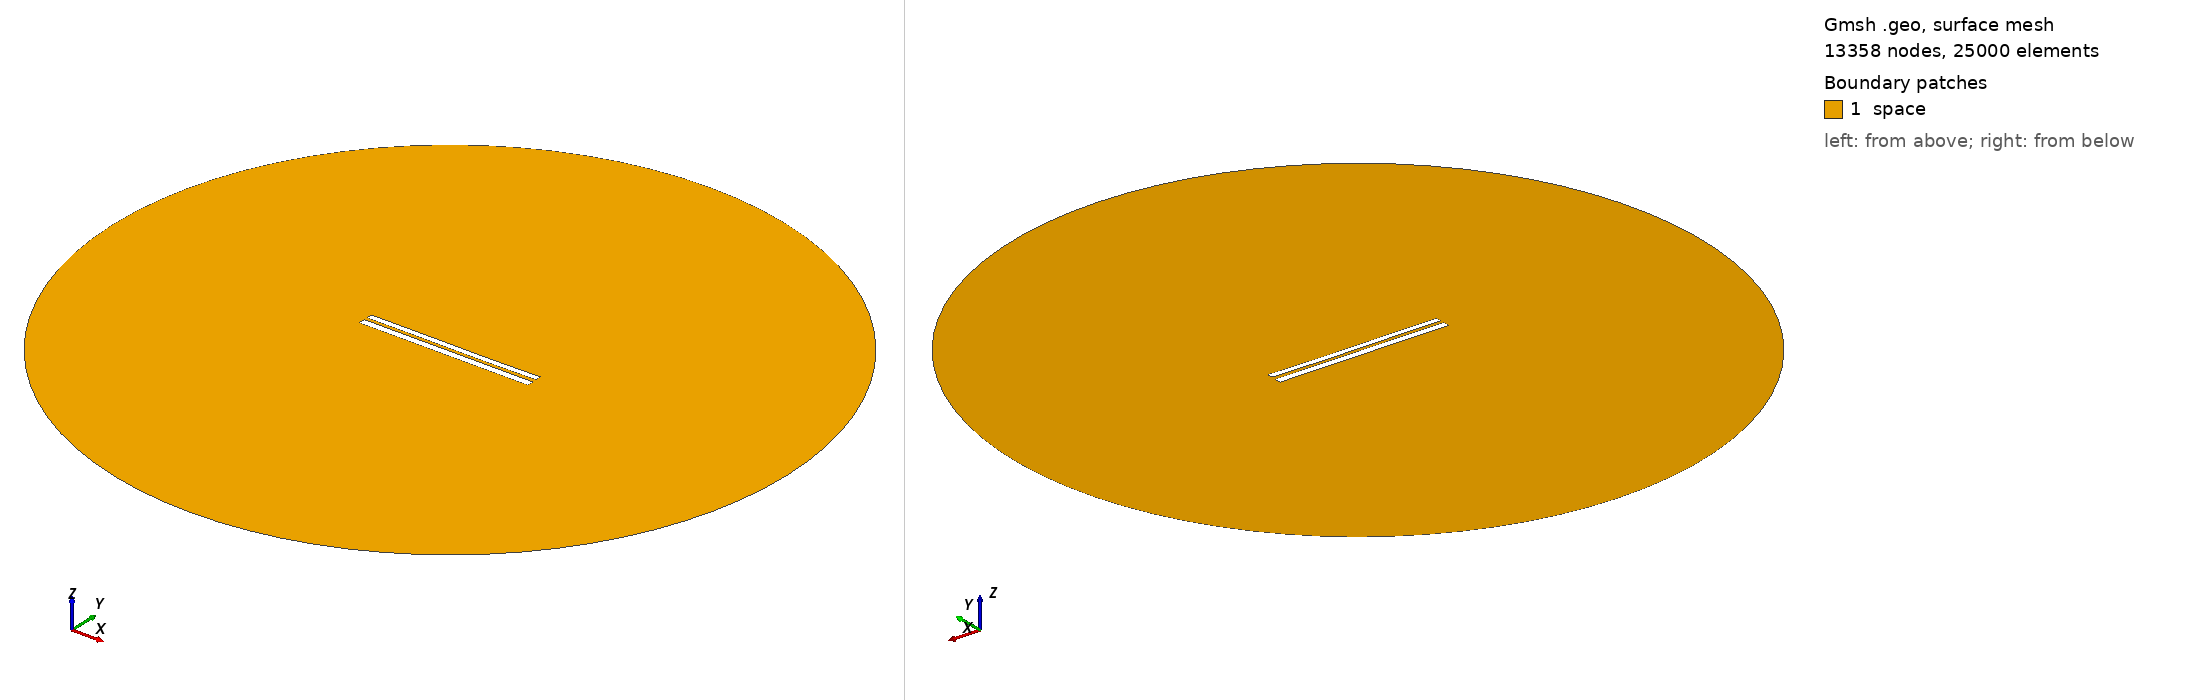

Gmsh geometry script, surface-meshed: 13358 nodes, 25000 surface elements. Boundary patches (legend numbers): 1 space. Left view from above one corner, right view from below the opposite corner. Legend entries are the model's physical surfaces. The drawing asked Gmsh for element sizes between 1% and 20% of the model's largest extent; the script's own settings can give other sizes.

=== 7293.geo (drawn) ===
//---------------------------------------
// Geometry kernel
//---------------------------------------

SetFactory("OpenCASCADE");



//---------------------------------------
// Parameters of the geometry
//---------------------------------------

// Overetch of the upper plate
overetch = 0.25;

// Distance between the plates
distance = 1.75;

// Discretization over the x axis (for the deformation)
nx = 50; 

// Length of the plate
L = 100 - overetch; 

// Number of modes
n = 4; 

// 1st mode coefficient
coeff(1) = 0.07499999999999998;
beta(1) = 0.596864 * 3.1415926535 / L;

// 2nd mode coefficient
coeff(2) = -0.075;
beta(2) = 1.49418 * 3.1415926535 / L;

// 3rd mode coefficient
coeff(3) = 0.07499999999999998;
beta(3) = 2.50025 * 3.1415926535 / L;

// 4th mode coefficient
coeff(4) = 0.0;
beta(4) = 3.49999 * 3.1415926535 / L;



//---------------------------------------
// Upper plate (deformed rectangle)
//---------------------------------------

// Coordiantes of the upper plate
xmin = -50;
xmax = 50 - overetch;

// Height of the upper plate
yheight = 4 - 2 * overetch;

// Indexes of the points
UpperID[] = {};
LowerID[] = {};
LeftID[] = {};
RightID[] = {};

// Point index
p = 1;

// Horizontal edges
For i In {1:nx}
    x = xmin + (i-1)*(xmax - xmin)/(nx-1);

    y_bottom = distance / 2 + overetch;
    For j In {1:n}
        C = (Cosh(beta(j)*L) + Cos(beta(j)*L)) / (Sinh(beta(j)*L) + Sin(beta(j)*L));
        y_bottom  = y_bottom + coeff(j) * (Cosh(beta(j)*(x+50)) - Cos(beta(j)*(x+50)) - C * (Sinh(beta(j)*(x+50)) - Sin(beta(j)*(x+50))));
    EndFor

    y_top = y_bottom + yheight;

    Point(p) = {x, y_top, 0, 1.0};
    UpperID[i] = p;
    p = p + 1;

    Point(p) = {x, y_bottom, 0, 1.0};
    LowerID[i] = p;
    p = p + 1;
EndFor

// Create point lists
UpperPts[] = {}; LowerPts[] = {};
For i In {1:nx}
  UpperPts[] += {UpperID[i]};
  LowerPts[] += {LowerID[i]};
EndFor

// Build splines
Spline(1) = {UpperPts[]};
Spline(2) = {LowerPts[]};
Line(3) = {LowerPts[nx-1], UpperPts[nx-1]};
Line(4) = {LowerPts[0], UpperPts[0]};

// Build the plane surface
Curve Loop(1) = {2, 3, -1, -4};
Plane Surface(1) = {1};



//---------------------------------------
// Lower plate (rectangle)
//---------------------------------------

// Vertices
Point(1001) = {-50, -1, 0, 1.0};
Point(1002) = { 50, -1, 0, 1.0};
Point(1003) = { 50,  -5, 0, 1.0};
Point(1004) = {-50,  -5, 0, 1.0};

// Edges
Line(5) = {1001, 1002};
Line(6) = {1002, 1003};
Line(7) = {1003, 1004};
Line(8) = {1004, 1001};

// Plane surface
Line Loop(2) = {5, 6, 7, 8};
Plane Surface(2) = {2}; 



//---------------------------------------
// Outer (fictious) boundary
//---------------------------------------

// Points
Point(1005) = {0, 0, 0};       // Center
Point(1006) = {200, 0, 0};     // Start point
Point(1007) = {0, 200, 0};     // 90 degrees
Point(1008) = {-200, 0, 0};    // 180 degrees
Point(1009) = {0, -200, 0};    // 270 degrees

// Circle arcs (each needs start, center, end)
Circle(9) = {1006, 1005, 1007};
Circle(10) = {1007, 1005, 1008};
Circle(11) = {1008, 1005, 1009};
Circle(12) = {1009, 1005, 1006};

// Plane surface for the entire domain
Curve Loop(3) = {9, 10, 11, 12};
Surface(3) = {3};

// Subtract the plates from the whole domain to obtain the actual domain where we want to solve the equations
BooleanDifference{ Surface{3}; Delete; }{ Surface{1}; Surface{2}; Delete; }




//---------------------------------------
// Transfinite Lines/Curves
//---------------------------------------

// Set the number of points on the boundaries
r = 7;

// Plates
Transfinite Curve {1, 2} = 50*r Using Progression 1;
Transfinite Curve {3, 4} = 2*r Using Progression 1;
Transfinite Line {5, 7} = 50*r Using Progression 1;
Transfinite Line {6, 8} = 2*r Using Progression 1;

// Outer boundary
Transfinite Line {9, 10, 11, 12} = 20 Using Progression 1;



//---------------------------------------
// Physical groups
//---------------------------------------                

// Physical curves (boundaries)
Physical Line("force_segment", 10) = {2};
Physical Line("upper_plate", 11) = {1, 3, 4};
Physical Line("lower_plate", 12) = {5, 6, 7, 8};
Physical Line("boundary", 20) = {9, 10, 11, 12};

// Physical Surfaces
Physical Surface("space", 30) = {3};



//---------------------------------------
// 6. Generate the Mesh
//---------------------------------------

// 2D mesh generation
Mesh 2;
